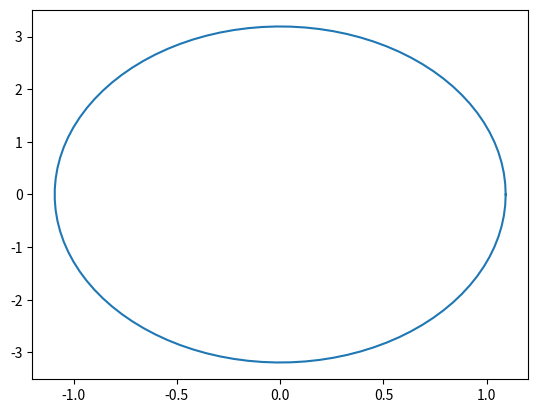
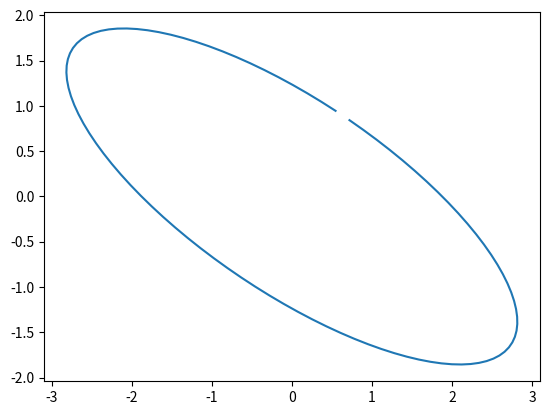

The matplotlib source for these figures, in order:
# reflection_footprint.py
# Date: 
# Author: Rebecca Blum
# 
# Revisions: 
#   [name]     [date]     [notes]
#   R. Blum       initial script creation 
#
# Summary:
#     
#
# Inputs:
#   [antenna height]
#   [longitude]
#   [latitude]
#   [elevation angles]
#
# Outputs:
#
#------------------------------------------------------------------------------
# import packages and library 
import argparse
import sys
import matplotlib.pyplot as plt
import numpy as np

def footprint(n, lamb, e, h):
    d = n*lamb/2
    #R = h/tan(e) + (d/sin(e))/tan(e)
    #R = 90
    b = np.sqrt(2*d*h/np.sin(e) + (d/np.sin(e))**2)
    a = b/np.sin(e)
   
    theta = np.linspace(0,2*np.pi,100)
   
    for i in range(99):
        x = []
        y = []
   
        dx = a*np.cos(theta[i]) #+ R;
        dy = b*np.sin(theta[i])
   
        x.append(np.sin(a)*dx - np.cos(a)*dy)
        y.append(np.sin(a)*dy + np.cos(a)*dx)
   
    x = b*np.cos(theta)
    y = a*np.sin(theta)
    return x,y

def rotate(x,y,theta):
    x2 = []
    y2 = []
    R = np.array([[np.cos(theta), -np.sin(theta)],[np.sin(theta),  np.cos(theta)]])
    for i in range(99):
        xy = np.matmul(R,np.array([x[i],y[i]]))
        x2.append(xy[0])
        y2.append(xy[1])

    return x2, y2

def main():
    n = 1
    lamb = 19.05/100 # cm -> m
    e = 20*np.pi/180; # rad
    h = 2 # meters

    [x,y] = footprint(n, lamb, e, h)
    plt.plot(x,y)
    plt.show()

    theta = 60*np.pi/180
    [x2,y2] = rotate(x,y,theta)

    plt.plot(x2,y2)
    plt.show()
if __name__ == "__main__":
    main()
